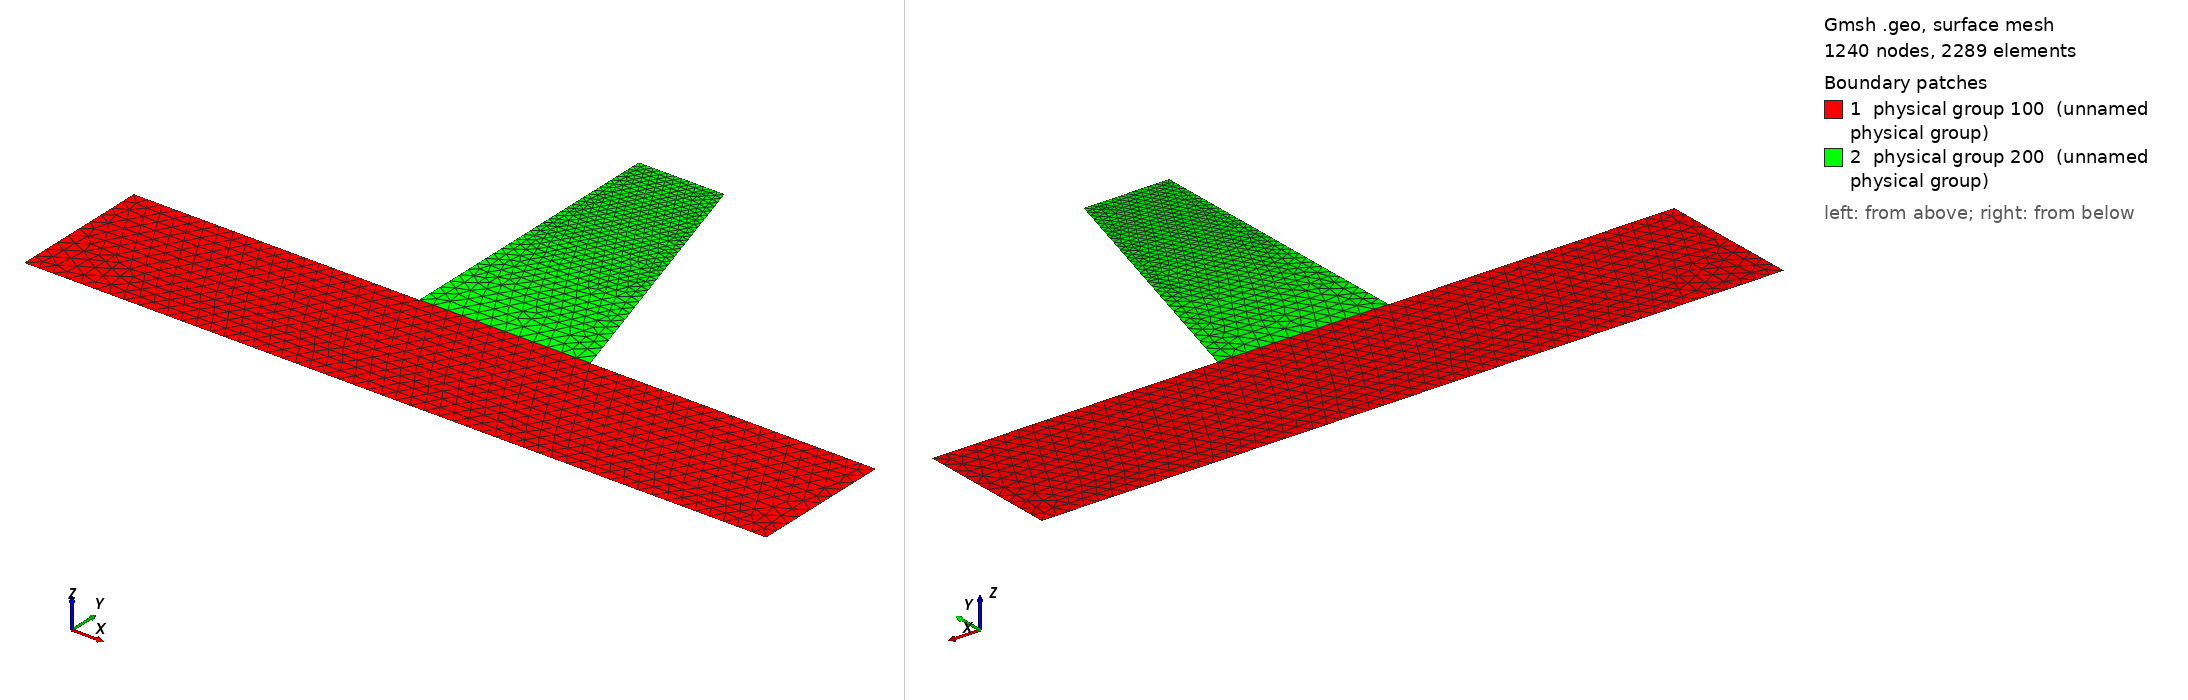

Gmsh geometry script, surface-meshed: 1240 nodes, 2289 surface elements. Boundary patches (legend numbers): 1 physical group 100 (unnamed physical group), 2 physical group 200 (unnamed physical group). Left view from above one corner, right view from below the opposite corner. Legend entries are the model's physical surfaces. The drawing asked Gmsh for element sizes between 1% and 20% of the model's largest extent; the script's own settings can give other sizes.

=== dam_param.geo (drawn) ===
// Input .geo for dam
// author: Juan Gomez

c = 5.0; 						// for size elements
Ap = 60.0;
Ac = 30.0;
Hp = 100.0;
Hs = 50.0;
Dl = 100.0;
Dr = 100.0;

// Define vertex points 						
Point(1) = {-Dl   , -Hs , 0, c};		        // {x,y,z, size}
Point(2) = {Ap+Dr , -Hs , 0, c};
Point(3) = {Ap+Dr , 0.0 , 0, c};
Point(4) = {Ap    , 0.0 , 0, c};
Point(5) = {0.000 , 0.0 , 0, c};
Point(6) = {-Dl   , 0.0 , 0, c};
Point(7) = {Ac    , Hp  , 0, c/4};
Point(8) = {0.000 , Hp  , 0, c/4};



// Define boundary lines
Line(1) = {1, 2};					// {Initial_point, end_point}
Line(2) = {2, 3};
Line(3) = {3, 4};
Line(4) = {4, 5};
Line(5) = {5, 6};
Line(6) = {6, 1};
Line(7) = {4, 7};
Line(8) = {7, 8};
Line(9) = {8, 5};

// Joint Lines
Line Loop(1) = {1, 2, 3, 4, 5, 6};
Line Loop(2) = {-4, 7, 8, 9};


// surface for mesh 					// {Id_Loop}
Plane Surface(1) = {1};
Plane Surface(2) = {2};

// Physical surface. Two material 
Physical Surface(100) = {1};
Physical Surface(200) = {2};

//Physical line. Boundary 
Physical Line(1000) = {1};
Physical Line(2000) = {2 , 6};
Physical Line(3000) = {9};
Physical Line(4000) = {4};
Physical Line(5000) = {8};
